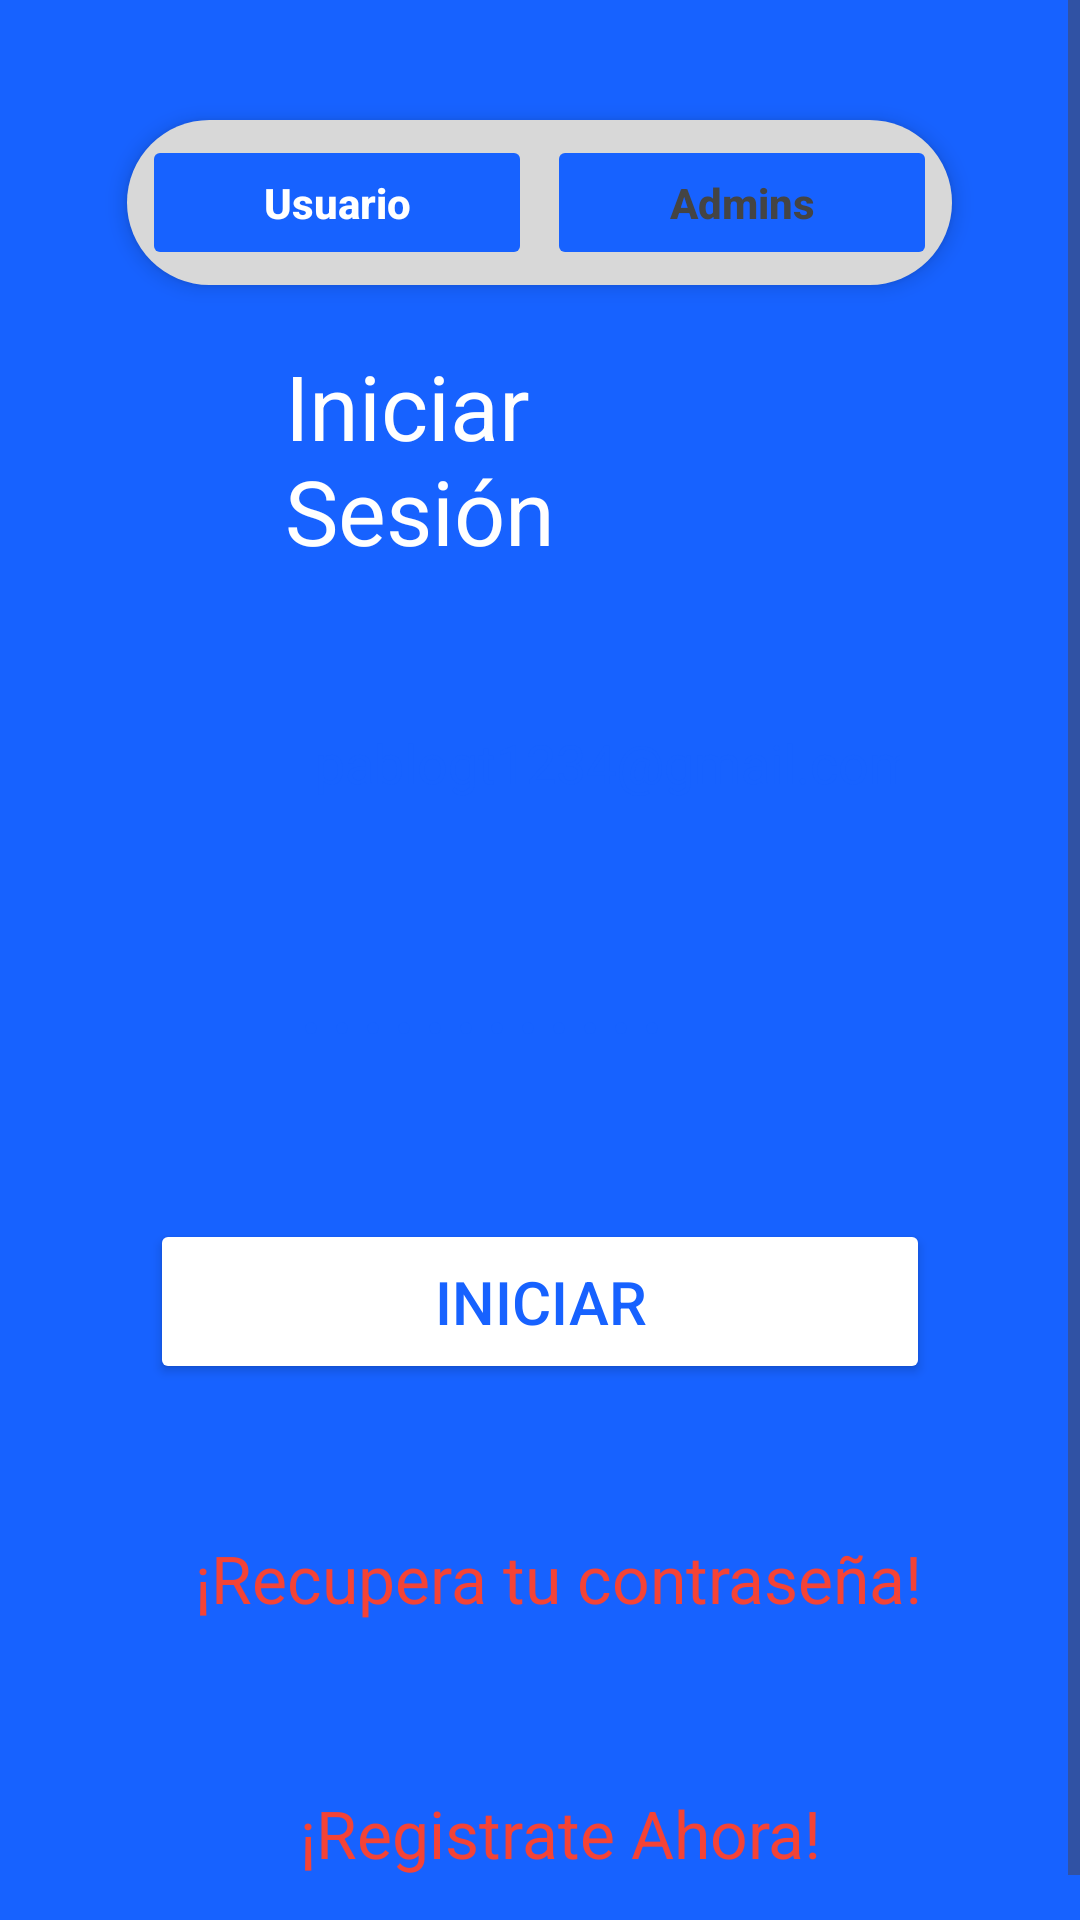

The Android layout XML behind this screen, and the referenced resources:
<!-- AndroidManifest.xml: application theme Theme.Curso -->
<!-- res/layout/activity_login.xml -->
<?xml version="1.0" encoding="utf-8"?>
<ScrollView xmlns:android="http://schemas.android.com/apk/res/android"
    xmlns:tools="http://schemas.android.com/tools"
    xmlns:app="http://schemas.android.com/apk/res-auto"
    android:id="@+id/main"
    android:background="@color/blue"
    android:layout_width="match_parent"
    android:layout_height="match_parent"
    tools:context=".usuarios.Login"
    android:clipChildren="false"
    android:clipToPadding="false">

    <LinearLayout
        android:layout_width="match_parent"
        android:layout_height="wrap_content"
        android:orientation="vertical"
        android:clipChildren="false"
        android:clipToPadding="false">





        <LinearLayout
            android:id="@+id/toggleContainer"
            android:layout_width="wrap_content"
            android:layout_height="55dp"
            android:layout_gravity="center_horizontal"
            android:orientation="horizontal"
            android:background="@drawable/toggle_background"
            android:padding="5dp"
            android:elevation="4dp"
            android:layout_marginTop="40dp"
            android:layout_marginBottom="20dp">

            <Button
                android:id="@+id/btnUsuario"
                android:layout_width="130dp"
                android:layout_height="match_parent"
                android:backgroundTint="@color/blue"
                android:clipChildren="false"
                android:clipToPadding="false"
                android:elevation="0dp"
                android:stateListAnimator="@null"
                android:text="Usuario"
                android:textAllCaps="false"
                android:textColor="@android:color/white"
                android:textStyle="bold" />

            <Space
                android:layout_width="5dp"
                android:layout_height="match_parent" />

            <Button
                android:id="@+id/btnAdmin"
                android:layout_width="130dp"
                android:layout_height="match_parent"
                android:backgroundTint="@color/blue"
                android:elevation="0dp"
                android:stateListAnimator="@null"
                android:text="Admins"
                android:textAllCaps="false"
                android:textColor="#444"
                android:textStyle="bold" />
        </LinearLayout>

        <TextView
            android:id="@+id/textView"
            android:layout_width="match_parent"
            android:layout_height="wrap_content"
            android:layout_marginHorizontal="95dp"
            android:text="Iniciar Sesión"
            android:textColor="@color/white"
            android:textSize="30sp" />


        <EditText
            android:id="@+id/emailEditText"
            android:layout_width="match_parent"
            android:layout_height="48dp"
            android:layout_marginHorizontal="50dp"
            android:layout_marginTop="40dp"
            android:background="@drawable/login_stile"
            android:drawableStart="@android:drawable/sym_action_email"
            android:drawablePadding="15dp"
            android:drawableTint="@color/blue"
            android:ems="10"
            android:hint="pablogt1234@gmail.com"
            android:inputType="textEmailAddress"
            android:padding="10dp"
            android:textColor="@color/black"
            android:textColorHint="@color/blue" />

        <EditText
            android:id="@+id/passwordEditText"
            android:layout_width="match_parent"
            android:layout_height="48dp"
            android:layout_marginHorizontal="50dp"
            android:layout_marginTop="40dp"
            android:background="@drawable/login_stile"
            android:drawableStart="@android:drawable/ic_lock_idle_lock"
            android:drawablePadding="15dp"
            android:drawableTint="@color/blue"
            android:ems="10"
            android:hint="• • • • • • • • • • • •"
            android:inputType="textPassword"
            android:padding="10dp"
            android:textColor="@color/black"
            android:textColorHint="@color/blue" />

        <Button
            android:id="@+id/iniciar"
            android:layout_width="match_parent"
            android:layout_height="55dp"
            android:layout_marginHorizontal="50dp"
            android:layout_marginTop="40dp"
            android:backgroundTint="#FFF"
            android:text="Iniciar"
            android:textColor="@color/blue"
            android:textSize="20sp" />

        <TextView
            android:id="@+id/Recupera"
            android:layout_width="340dp"
            android:layout_height="55dp"
            android:layout_marginHorizontal="65dp"
            android:layout_marginTop="50dp"
            android:clickable="true"
            android:focusable="true"
            android:text="¡Recupera tu contraseña!"
            android:textColor="#F44336"
            android:textSize="22sp" />

        <TextView
            android:id="@+id/tvRegistrarse"
            android:layout_width="250dp"
            android:layout_height="59dp"
            android:layout_marginHorizontal="100dp"
            android:layout_marginTop="30dp"
            android:clickable="true"
            android:focusable="true"
            android:text="¡Registrate Ahora!"
            android:textColor="#F44336"
            android:textSize="22sp" />

    </LinearLayout>

</ScrollView>
<!-- resources referenced by this layout -->
<resources>
  <color name="black">#FF000000</color>
  <color name="blue">#1762FF</color>
  <color name="white">#FFFFFFFF</color>
  <!-- drawable toggle_background (drawable) -->
  <?xml version="1.0" encoding="utf-8"?>
  <shape xmlns:android="http://schemas.android.com/apk/res/android"
      android:shape="rectangle">
      <solid android:color="#D8D8D8" />
      <corners android:radius="30dp" />
  </shape>
  <style name="Theme.Curso" parent="Base.Theme.Curso" />
  <style name="Base.Theme.Curso" parent="Theme.Material3.DayNight.NoActionBar">
          
          
      </style>
</resources>
